Run: headless pygame with SDL's dummy video driver; simulated clock (each Clock.tick advances the game by its frame time, no real sleeping); random seed 0; keys injected as events and as key.get_pressed() state; no mouse input.
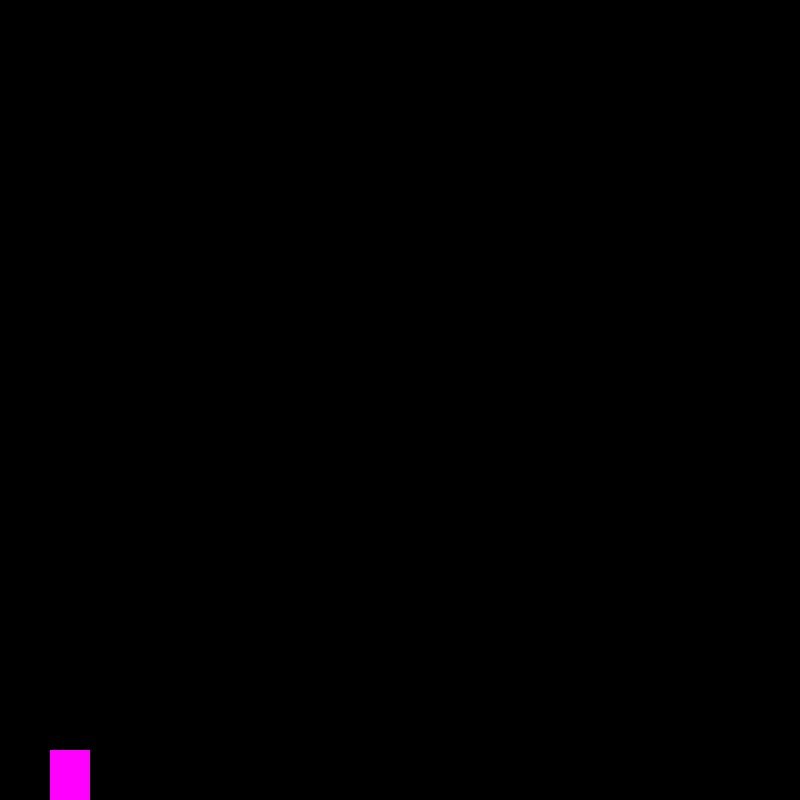
Frame 1 of 4 · flips 1–60 · no input
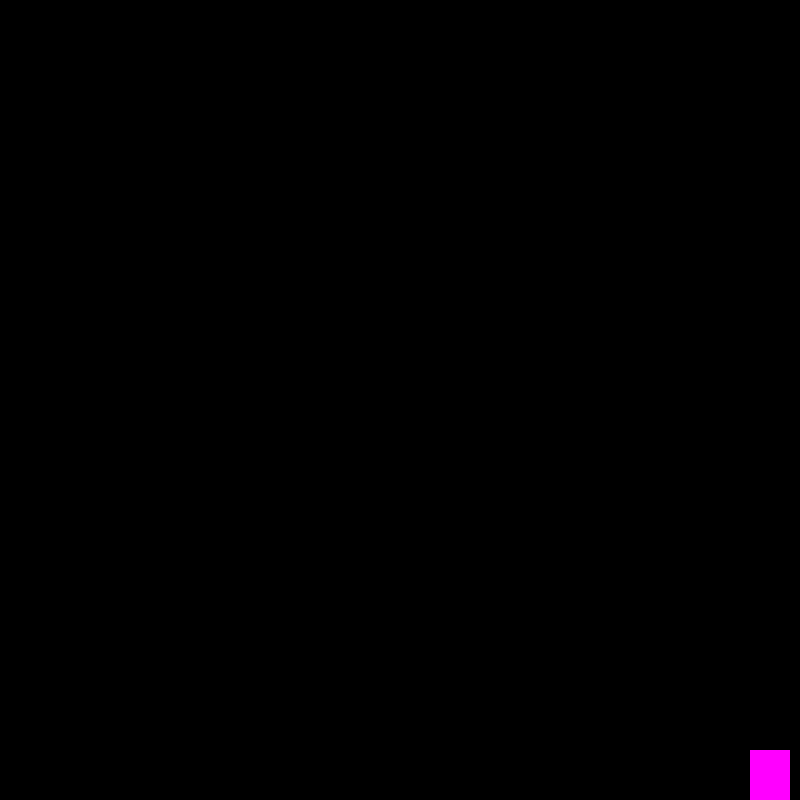
Frame 2 of 4 · flips 61–180 · tapped SPACE, RETURN · held RIGHT (→), D
Frame 3 of 4 · flips 181–300 · held DOWN (↓), S · screen unchanged from frame 2, image omitted
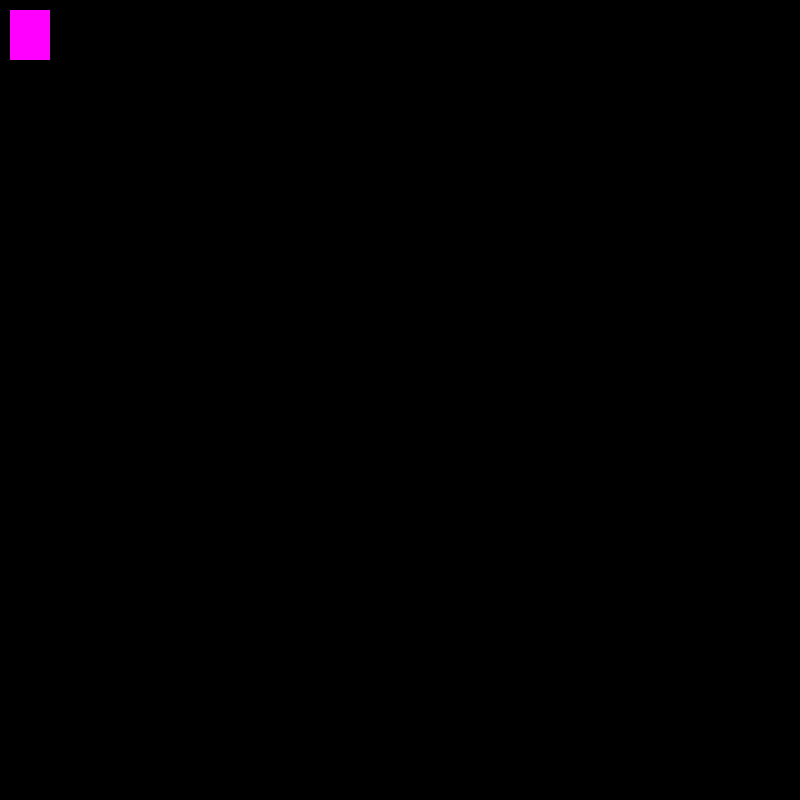
Frame 4 of 4 · flips 301–420 · held LEFT (←), A, UP (↑), W

The pygame program that drew these frames:

#imports the pygame module
import pygame
pygame.init()

screenWidth = 800
screenHeight = 800
#sets the dimensions of the pygame window
win = pygame.display.set_mode((screenWidth, screenHeight))

#sets the caption for the game
pygame.display.set_caption("Python Arcade")

#========================CHARACTER VARIABLES====================================
#these variables will describe the state of the main sprite
##x and y will control the placement. Note that the sprite is placed from the--
##--upper left.
x = 50
y =  750

##Height and Width are the dimensions of the character
characterHeight = 50
characterWidth = 40

##represents the character's velocity
velocity = 10
#==============================================================================

#==================MAIN LOOP===================================================
#this variable will toggle to terminate the main loop
run = True
while run:
#   #we give the game a time delay (in ms) to allow some time to process things.
  pygame.time.delay(100)

  #afterwards we check for events such as keystrokes using a for loop
  for event in pygame.event.get():
    #handles the eventuality that the user quits
    if event.type == pygame.QUIT:
      run = False

  #we set the keys variable to load the state of all keyboard keys being pressed
  keys = pygame.key.get_pressed()

  ##then we check for the key-presses using the pygame key ascii and bind--
  ##--actions to them

  ### pygame key ASCII : https://www.pygame.org/docs/ref/key.html
  if keys[pygame.K_LEFT] and x > velocity: 
    x-=velocity

  if keys[pygame.K_RIGHT] and x < (screenWidth - velocity - characterWidth): 
    x+=velocity

  if keys[pygame.K_UP] and y > velocity:
    y-=velocity

  if keys[pygame.K_DOWN] and y < (screenHeight - velocity - characterHeight): 
    y+=velocity

  #we fill the rest of the window before updating to clear old shapes
  
  win.fill((0,0,0))

  #pygame.draw is the pygame module for drawing shapes!
  ##place the surface you want to draw on as the first argument.
  ##in this case the surface is the window.

  ##the second arg will be the color, defined in rgb ()

  ##the third argument is the position of the shape, passed in as--
  ##-- (x position, y position, width, height)
  pygame.draw.rect(win, (255, 0, 255), (x, y, characterWidth, characterHeight))

  #this line refreshes the pygame gui, updating it.
  pygame.display.update()

pygame.quit()

#===================================MAIN LOOP END===============================
